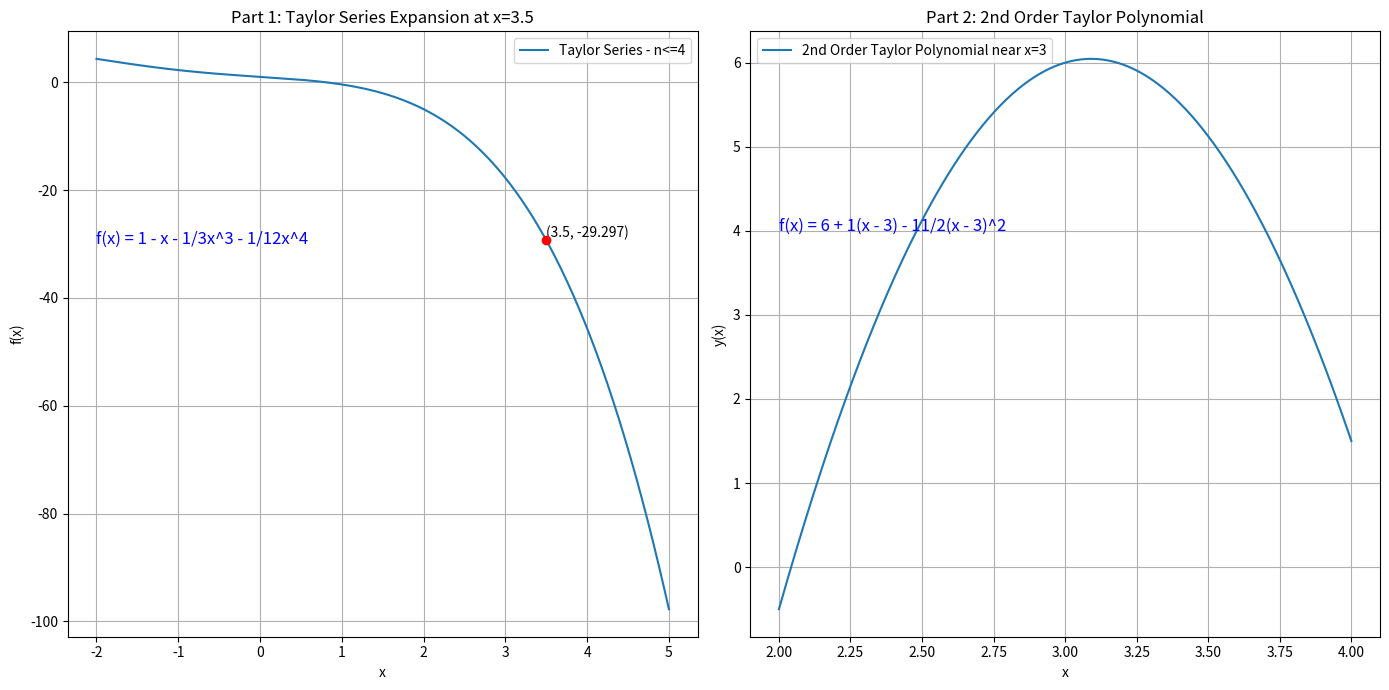

Generate this figure with matplotlib:
import numpy as np
import matplotlib.pyplot as plt

def taylor_series_part1(x):
    """Taylor series up to n<=4 for the first part of the assignment."""
    return 1 - x - (1/3)*x**3 - (1/12)*x**4

def taylor_series_part2(x):
    """Second-order Taylor polynomial near x=3 for the second part of the assignment."""
    # Given the derivatives and their values at x=3: y(3)=6, y'(3)=1, y''(3)=-11
    # Taylor polynomial: f(x) = 6 + (x - 3) - 11/2*(x - 3)^2
    return 6 + (x - 3) - 11/2 * (x - 3)**2

# Evaluate and print the results for specific points
x_part1 = 3.5
y_part1 = taylor_series_part1(x_part1)
print(f"Part 1: Value of the Taylor series at x = {x_part1} is approximately {y_part1:.3f}")

# Visualization
plt.figure(figsize=(14, 7))

# Part 1
plt.subplot(1, 2, 1)
x_vals_part1 = np.linspace(-2, 5, 400)
y_vals_part1 = taylor_series_part1(x_vals_part1)
plt.plot(x_vals_part1, y_vals_part1, label='Taylor Series - n<=4')
plt.scatter([x_part1], [y_part1], color='red', zorder=5)
plt.text(x_part1, y_part1, f'({x_part1}, {y_part1:.3f})', color='black', verticalalignment='bottom')
plt.title('Part 1: Taylor Series Expansion at x=3.5')
plt.xlabel('x')
plt.ylabel('f(x)')
plt.legend()
plt.grid(True)
# Display the Taylor polynomial equation for Part 1
plt.text(-2, -30, "f(x) = 1 - x - 1/3x^3 - 1/12x^4", fontsize=12, color='blue')

# Part 2
plt.subplot(1, 2, 2)
x_vals_part2 = np.linspace(2, 4, 400)
y_vals_part2 = taylor_series_part2(x_vals_part2)
plt.plot(x_vals_part2, y_vals_part2, label='2nd Order Taylor Polynomial near x=3')
plt.title('Part 2: 2nd Order Taylor Polynomial')
plt.xlabel('x')
plt.ylabel('y(x)')
plt.legend()
plt.grid(True)
# Display the Taylor polynomial equation for Part 2
plt.text(2, 4, "f(x) = 6 + 1(x - 3) - 11/2(x - 3)^2", fontsize=12, color='blue')

plt.tight_layout()
plt.show()
